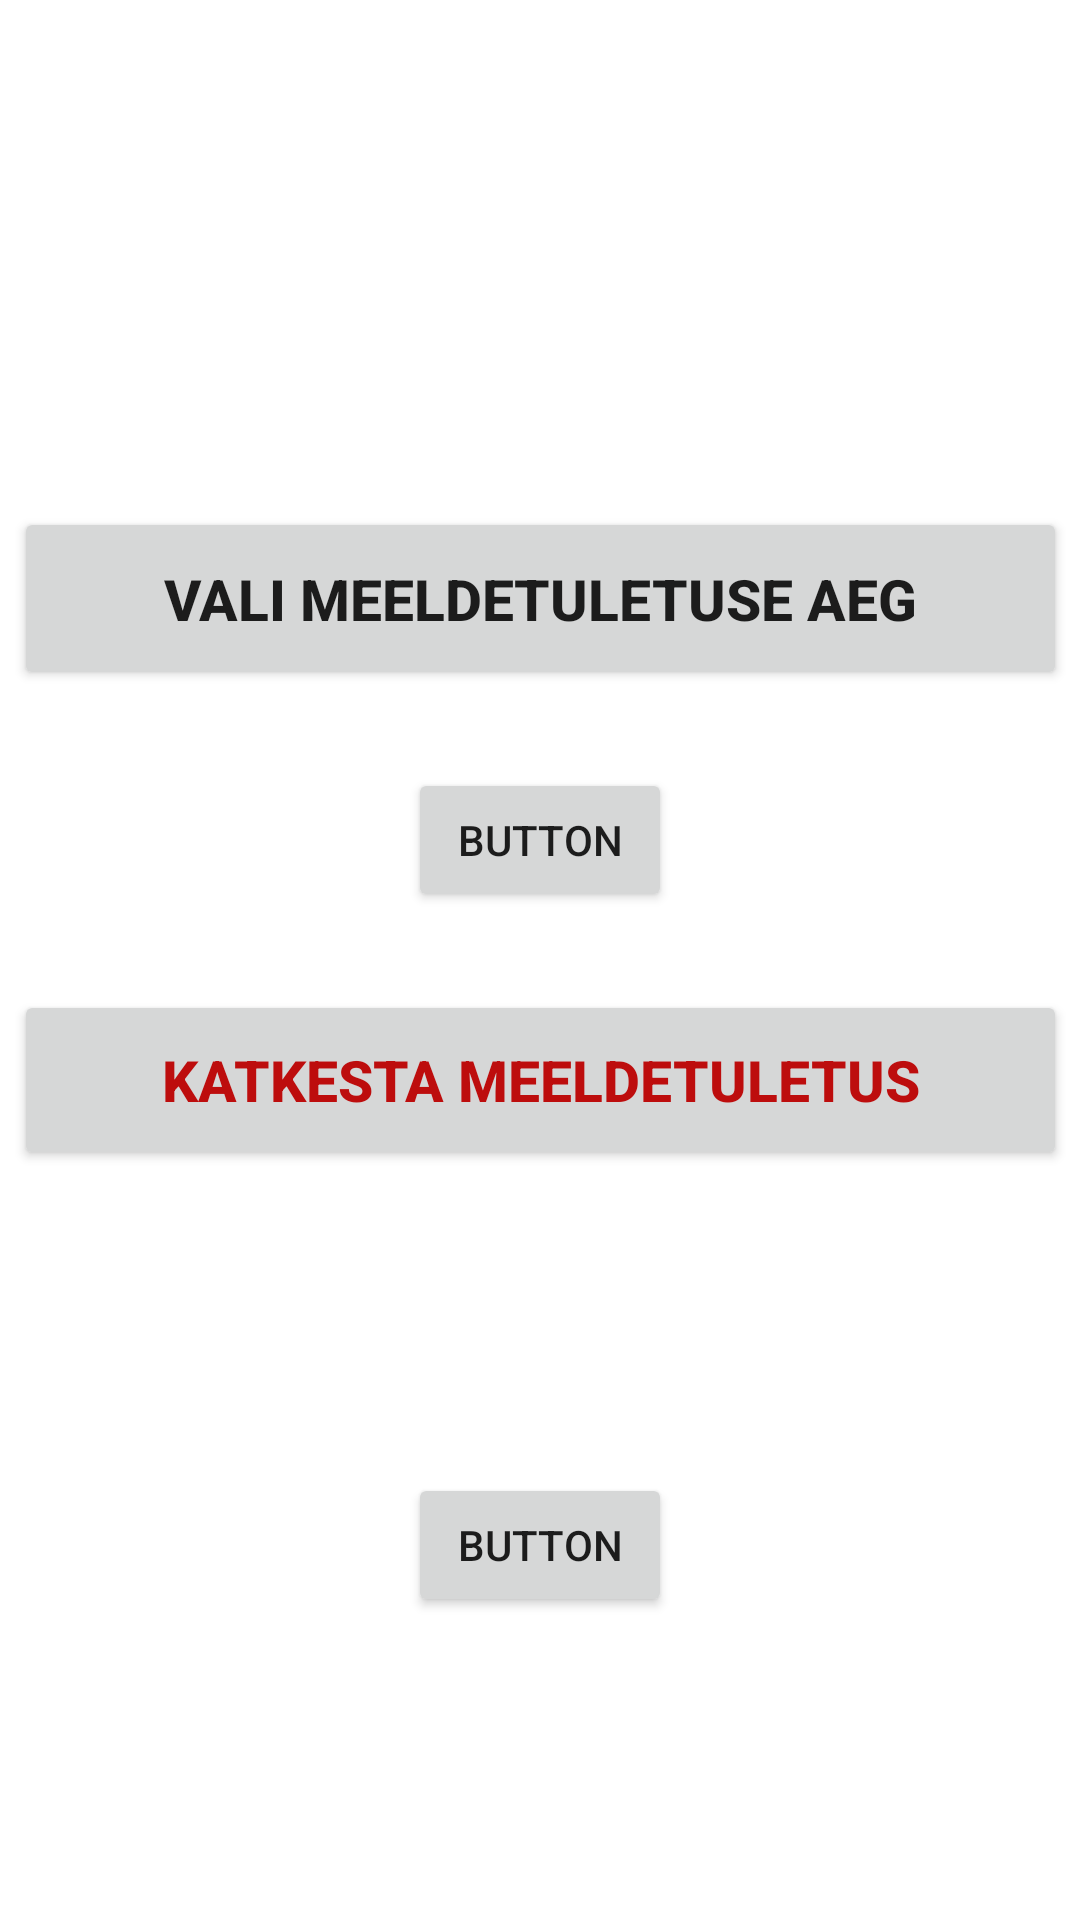

Write the Android layout XML for this screen, with the resource values it uses.
<!-- AndroidManifest.xml: application theme Theme.Meeldetuletuserakendus -->
<!-- res/layout/activity_meeldetuletus.xml -->
<?xml version="1.0" encoding="utf-8"?>
<androidx.constraintlayout.widget.ConstraintLayout xmlns:android="http://schemas.android.com/apk/res/android"
    xmlns:app="http://schemas.android.com/apk/res-auto"
    xmlns:tools="http://schemas.android.com/tools"
    android:layout_width="match_parent"
    android:layout_height="match_parent"
    tools:context=".MeeldetuletusActivity">

    <Button
        android:id="@+id/button2"
        android:layout_width="351dp"
        android:layout_height="61dp"
        android:layout_marginBottom="100dp"
        android:text="Vali meeldetuletuse aeg"
        android:textSize="19sp"
        android:textStyle="bold"
        app:layout_constraintBottom_toTopOf="@+id/nupp_katkesta"
        app:layout_constraintEnd_toEndOf="parent"
        app:layout_constraintStart_toStartOf="parent" />

    <Button
        android:id="@+id/nupp_katkesta"
        android:layout_width="351dp"
        android:layout_height="60dp"
        android:layout_marginBottom="250dp"
        android:text="Katkesta meeldetuletus"
        android:textColor="#BD0D0D"
        android:textSize="19sp"
        android:textStyle="bold"
        app:layout_constraintBottom_toBottomOf="parent"
        app:layout_constraintEnd_toEndOf="parent"
        app:layout_constraintStart_toStartOf="parent" />

    <Button
        android:id="@+id/button"
        android:layout_width="wrap_content"
        android:layout_height="wrap_content"
        android:text="Button"
        app:layout_constraintBottom_toTopOf="@+id/nupp_katkesta"
        app:layout_constraintEnd_toEndOf="parent"
        app:layout_constraintStart_toStartOf="parent"
        app:layout_constraintTop_toBottomOf="@+id/button2" />

    <Button
        android:id="@+id/button3"
        android:layout_width="wrap_content"
        android:layout_height="wrap_content"
        android:text="Button"
        app:layout_constraintBottom_toBottomOf="parent"
        app:layout_constraintEnd_toEndOf="parent"
        app:layout_constraintStart_toStartOf="parent"
        app:layout_constraintTop_toBottomOf="@+id/nupp_katkesta" />
</androidx.constraintlayout.widget.ConstraintLayout>
<!-- resources referenced by this layout -->
<resources>
  <style name="Theme.Meeldetuletuserakendus" parent="Theme.MaterialComponents.DayNight.DarkActionBar">
          
          <item name="colorPrimary">@color/purple_500</item>
          <item name="colorPrimaryVariant">@color/purple_700</item>
          <item name="colorOnPrimary">@color/white</item>
          
          <item name="colorSecondary">@color/teal_200</item>
          <item name="colorSecondaryVariant">@color/teal_700</item>
          <item name="colorOnSecondary">@color/black</item>
          
          <item name="android:statusBarColor" tools:targetApi="l">?attr/colorPrimaryVariant</item>
          
      </style>
  <!-- not gathered from this repository: default colours our renderer supplied (Android Studio template values) -->
  <color name="purple_500">#FF6200EE</color>
  <color name="purple_700">#FF3700B3</color>
  <color name="teal_200">#FF03DAC5</color>
  <color name="teal_700">#FF018786</color>
  <color name="black">#FF000000</color>
  <color name="white">#FFFFFFFF</color>
</resources>
